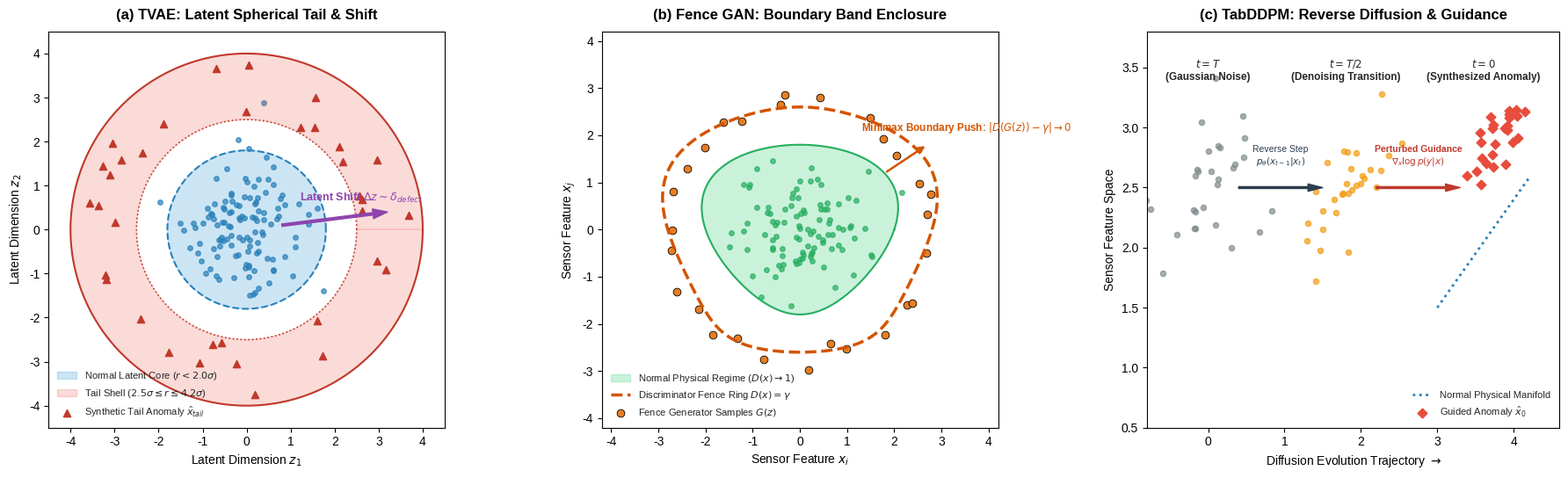

Recreate this plot in Python. (Note: this script raises an exception after producing the figure.)
import matplotlib.pyplot as plt
import numpy as np

fig, axes = plt.subplots(1, 3, figsize=(18, 5.5), dpi=300)
plt.style.use('seaborn-v0_8-whitegrid' if 'seaborn-v0_8-whitegrid' in plt.style.available else 'default')

# 1. TVAE
ax1 = axes[0]
theta = np.linspace(0, 2*np.pi, 200)
# Normal Core
r_norm = 1.8
x_norm = r_norm * np.cos(theta)
y_norm = r_norm * np.sin(theta)
ax1.fill(x_norm, y_norm, color='#3498db', alpha=0.25, label=r'Normal Latent Core ($r < 2.0\sigma$)')
ax1.plot(x_norm, y_norm, '--', color='#2980b9', lw=1.5)

# Normal points
np.random.seed(42)
z_norm = np.random.randn(120, 2) * 0.75
ax1.scatter(z_norm[:, 0], z_norm[:, 1], color='#2980b9', s=16, alpha=0.7)

# Anomaly Tail Ring (2.5 sigma to 4.0 sigma)
r_tail_in = 2.5
r_tail_out = 4.0
x_in = r_tail_in * np.cos(theta)
y_in = r_tail_in * np.sin(theta)
x_out = r_tail_out * np.cos(theta)
y_out = r_tail_out * np.sin(theta)
ax1.fill(np.append(x_out, x_in[::-1]), np.append(y_out, y_in[::-1]), color='#e74c3c', alpha=0.2, label=r'Tail Shell ($2.5\sigma \leq r \leq 4.2\sigma$)')
ax1.plot(x_in, y_in, ':', color='#c0392b', lw=1.2)
ax1.plot(x_out, y_out, '-', color='#c0392b', lw=1.5)

# Anomaly Samples
angles = np.random.uniform(0, 2*np.pi, 35)
radii = np.random.uniform(2.6, 3.8, 35)
z_anom = np.column_stack([radii * np.cos(angles), radii * np.sin(angles)])
ax1.scatter(z_anom[:, 0], z_anom[:, 1], color='#c0392b', marker='^', s=35, label=r'Synthetic Tail Anomaly $\hat{x}_{tail}$')

# Directional shift arrow
ax1.annotate('', xy=(3.2, 0.4), xytext=(0.8, 0.1),
             arrowprops=dict(facecolor='#8e44ad', edgecolor='#8e44ad', width=2, headwidth=8))
ax1.text(1.2, 0.65, r'Latent Shift $\Delta z \sim \delta_{defect}$', color='#8e44ad', fontweight='bold', fontsize=9)

ax1.set_title('(a) TVAE: Latent Spherical Tail & Shift', fontsize=12, fontweight='bold', pad=10)
ax1.set_xlabel(r'Latent Dimension $z_1$', fontsize=10)
ax1.set_ylabel(r'Latent Dimension $z_2$', fontsize=10)
ax1.set_xlim(-4.5, 4.5)
ax1.set_ylim(-4.5, 4.5)
ax1.legend(loc='lower left', fontsize=8, framealpha=0.9)
ax1.set_aspect('equal')

# 2. Fence GAN
ax2 = axes[1]
# Normal Data Region
x_core = 2.0 * np.cos(theta) + 0.3 * np.sin(2*theta)
y_core = 1.8 * np.sin(theta)
ax2.fill(x_core, y_core, color='#2ecc71', alpha=0.25, label=r'Normal Physical Regime ($D(x) \to 1$)')
ax2.plot(x_core, y_core, color='#27ae60', lw=1.5)

x_data = np.random.randn(100, 2) * 0.7
ax2.scatter(x_data[:, 0], x_data[:, 1], color='#27ae60', s=16, alpha=0.7)

# Fence Band (gamma = 0.5)
r_fence = 2.8
x_fence = (r_fence + 0.3 * np.sin(3*theta)) * np.cos(theta)
y_fence = (r_fence + 0.2 * np.cos(2*theta)) * np.sin(theta)
ax2.plot(x_fence, y_fence, '--', color='#d35400', lw=2.5, label=r'Discriminator Fence Ring $D(x) = \gamma$')

# Generated boundary points
gen_theta = np.linspace(0, 2*np.pi, 28, endpoint=False) + np.random.normal(0, 0.08, 28)
gen_r = r_fence + np.random.normal(0, 0.12, 28)
x_gen = gen_r * np.cos(gen_theta)
y_gen = gen_r * np.sin(gen_theta)
ax2.scatter(x_gen, y_gen, color='#e67e22', marker='o', s=40, edgecolors='k', linewidth=0.6, label=r'Fence Generator Samples $G(z)$')

# Repulsion arrows
ax2.annotate('', xy=(2.7, 1.8), xytext=(1.8, 1.2),
             arrowprops=dict(facecolor='#d35400', edgecolor='#d35400', arrowstyle='->', lw=1.8))
ax2.text(1.3, 2.1, r'Minimax Boundary Push: $|D(G(z)) - \gamma| \to 0$', color='#d35400', fontsize=8.5, fontweight='bold')

ax2.set_title('(b) Fence GAN: Boundary Band Enclosure', fontsize=12, fontweight='bold', pad=10)
ax2.set_xlabel(r'Sensor Feature $x_i$', fontsize=10)
ax2.set_ylabel(r'Sensor Feature $x_j$', fontsize=10)
ax2.set_xlim(-4.2, 4.2)
ax2.set_ylim(-4.2, 4.2)
ax2.legend(loc='lower left', fontsize=8, framealpha=0.9)
ax2.set_aspect('equal')

# 3. TabDDPM
ax3 = axes[2]
step_labels = [r'$t=T$' + '\n(Gaussian Noise)', r'$t=T/2$' + '\n(Denoising Transition)', r'$t=0$' + '\n(Synthesized Anomaly)']

# Column 1: Pure Noise
noise_x = np.random.randn(30) * 0.4
noise_y = np.random.randn(30) * 0.4 + 2.5
ax3.scatter(noise_x, noise_y, color='#7f8c8d', alpha=0.7, s=20)
ax3.text(0, 3.4, step_labels[0], ha='center', fontsize=8.5, fontweight='bold')

# Arrow 1
ax3.annotate('', xy=(1.5, 2.5), xytext=(0.4, 2.5),
             arrowprops=dict(facecolor='#2c3e50', edgecolor='#2c3e50', width=1.5, headwidth=6))
ax3.text(0.95, 2.7, r'Reverse Step' + '\n' + r'$p_\theta(x_{t-1}|x_t)$', ha='center', fontsize=7.5, color='#2c3e50')

# Column 2: Intermediate
mid_x = np.random.randn(30) * 0.3 + 1.8
mid_y = mid_x * 0.6 + np.random.randn(30) * 0.2 + 1.4
ax3.scatter(mid_x, mid_y, color='#f39c12', alpha=0.7, s=20)
ax3.text(1.8, 3.4, step_labels[1], ha='center', fontsize=8.5, fontweight='bold')

# Arrow 2 with Perturbed guidance
ax3.annotate('', xy=(3.3, 2.5), xytext=(2.2, 2.5),
             arrowprops=dict(facecolor='#c0392b', edgecolor='#c0392b', width=1.5, headwidth=6))
ax3.text(2.75, 2.7, r'Perturbed Guidance' + '\n' + r'$\nabla_x \log p(y|x)$', ha='center', fontsize=7.5, color='#c0392b', fontweight='bold')

# Column 3: Synthesized Anomaly vs Normal Real
real_nx = np.linspace(3.0, 4.2, 20)
real_ny = 0.9 * real_nx - 1.2
ax3.plot(real_nx, real_ny, color='#2980b9', lw=2, linestyle=':', label='Normal Physical Manifold')
anom_px = np.random.normal(3.8, 0.2, 25)
anom_py = 0.9 * anom_px - 0.5 + np.random.normal(0, 0.15, 25)
ax3.scatter(anom_px, anom_py, color='#e74c3c', marker='D', s=30, label=r'Guided Anomaly $\hat{x}_0$')
ax3.text(3.6, 3.4, step_labels[2], ha='center', fontsize=8.5, fontweight='bold')

ax3.set_title('(c) TabDDPM: Reverse Diffusion & Guidance', fontsize=12, fontweight='bold', pad=10)
ax3.set_xlabel(r'Diffusion Evolution Trajectory $\to$', fontsize=10)
ax3.set_ylabel(r'Sensor Feature Space', fontsize=10)
ax3.set_xlim(-0.8, 4.6)
ax3.set_ylim(0.5, 3.8)
ax3.legend(loc='lower right', fontsize=8, framealpha=0.9)

plt.tight_layout()
plt.savefig('report/figures/algorithm_schematic.png', bbox_inches='tight')
plt.close()
print('Algorithm schematic figure created successfully!')
